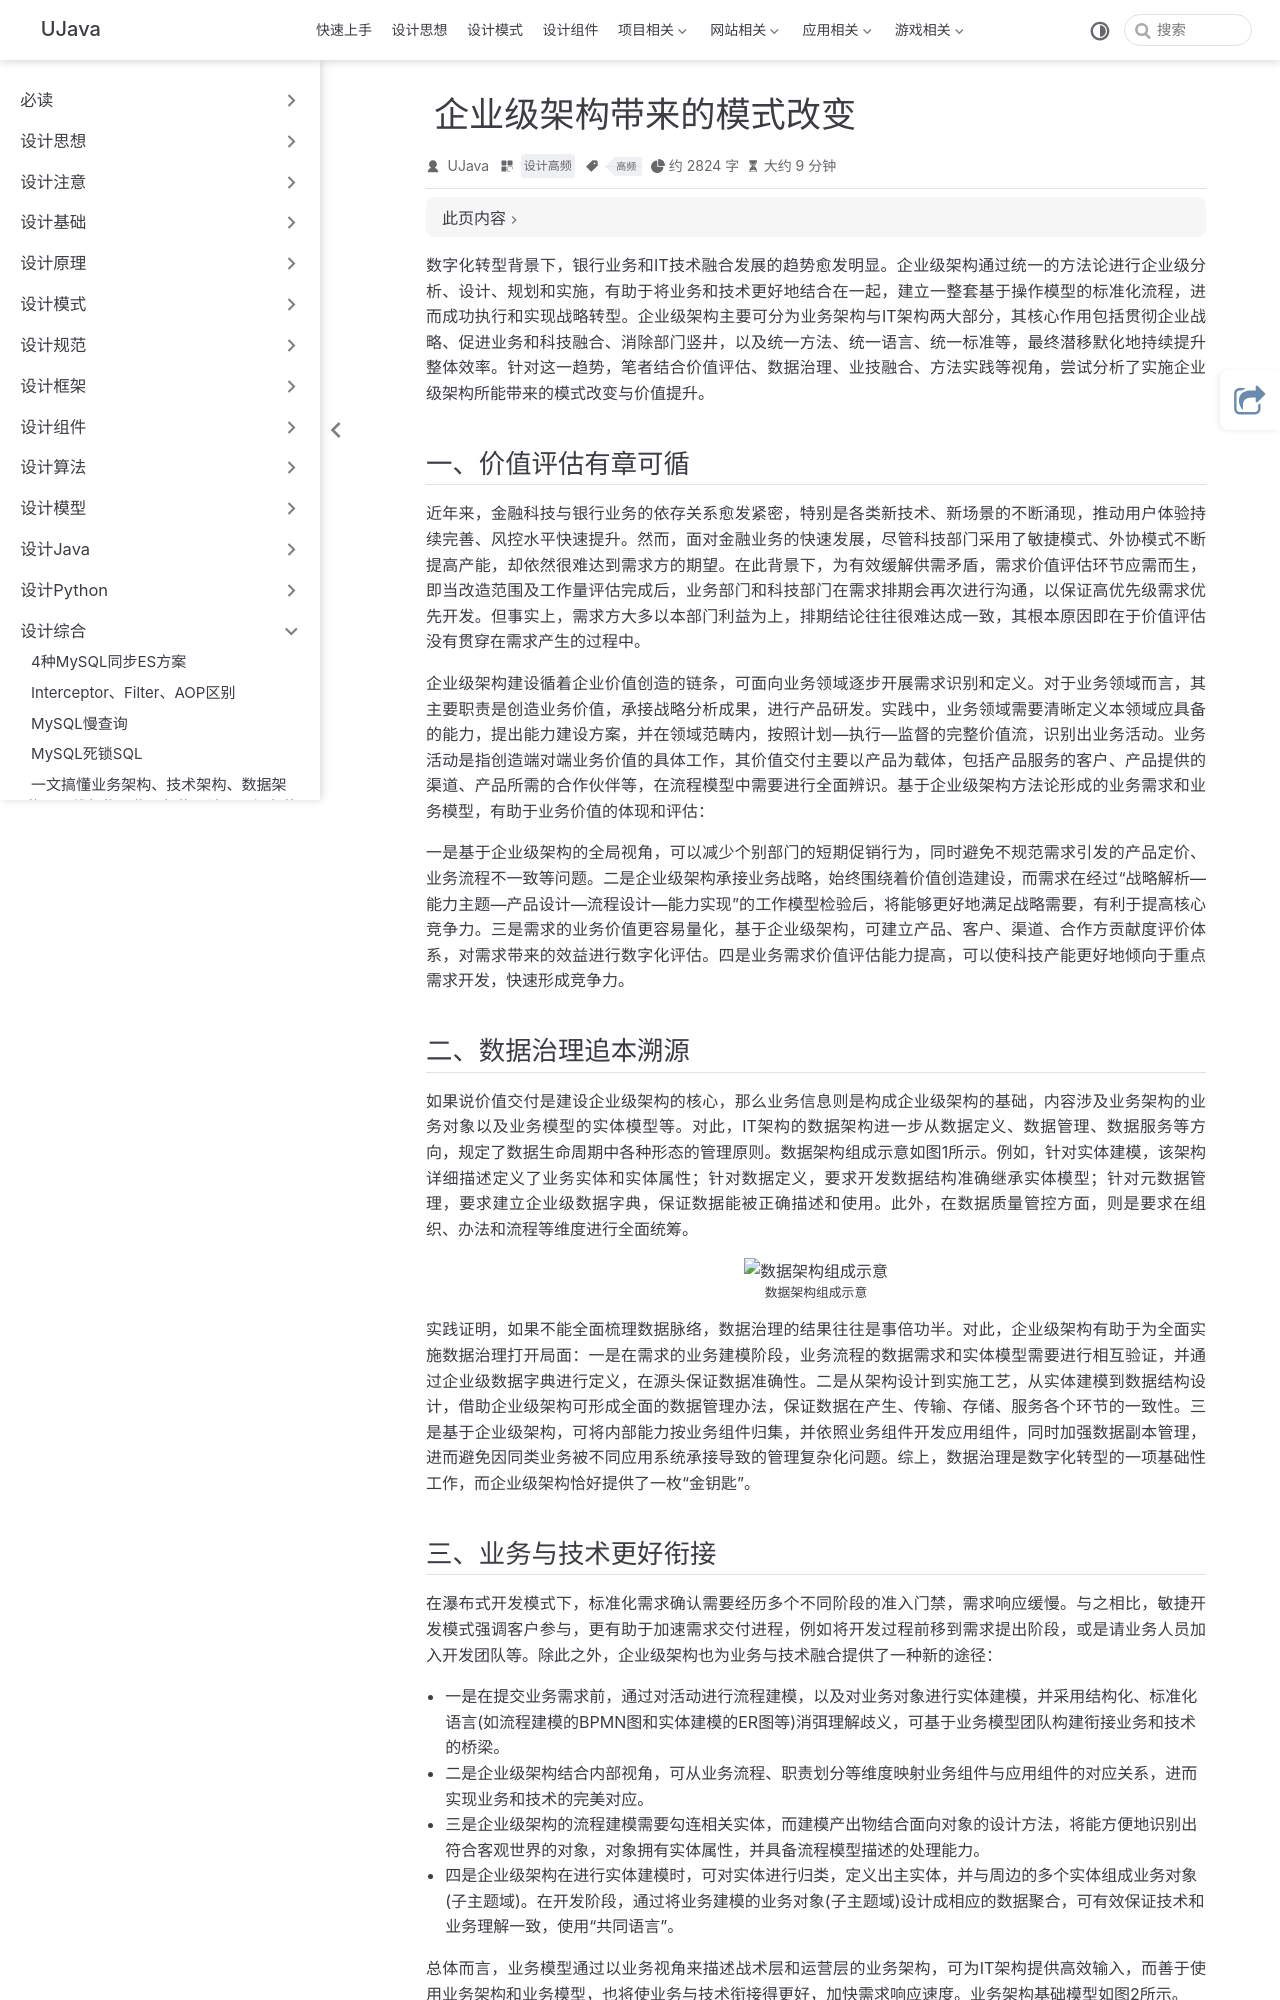

repository: yangchunjian/ujava · page: synthesis/modelchange.html · generator: jekyll

---
title: 企业级架构带来的模式改变
icon: laptop-code
category:
  - 设计高频
tag:
  - 高频
---

数字化转型背景下，银行业务和IT技术融合发展的趋势愈发明显。企业级架构通过统一的方法论进行企业级分析、设计、规划和实施，有助于将业务和技术更好地结合在一起，建立一整套基于操作模型的标准化流程，进而成功执行和实现战略转型。企业级架构主要可分为业务架构与IT架构两大部分，其核心作用包括贯彻企业战略、促进业务和科技融合、消除部门竖井，以及统一方法、统一语言、统一标准等，最终潜移默化地持续提升整体效率。针对这一趋势，笔者结合价值评估、数据治理、业技融合、方法实践等视角，尝试分析了实施企业级架构所能带来的模式改变与价值提升。

## 一、价值评估有章可循

近年来，金融科技与银行业务的依存关系愈发紧密，特别是各类新技术、新场景的不断涌现，推动用户体验持续完善、风控水平快速提升。然而，面对金融业务的快速发展，尽管科技部门采用了敏捷模式、外协模式不断提高产能，却依然很难达到需求方的期望。在此背景下，为有效缓解供需矛盾，需求价值评估环节应需而生，即当改造范围及工作量评估完成后，业务部门和科技部门在需求排期会再次进行沟通，以保证高优先级需求优先开发。但事实上，需求方大多以本部门利益为上，排期结论往往很难达成一致，其根本原因即在于价值评估没有贯穿在需求产生的过程中。

企业级架构建设循着企业价值创造的链条，可面向业务领域逐步开展需求识别和定义。对于业务领域而言，其主要职责是创造业务价值，承接战略分析成果，进行产品研发。实践中，业务领域需要清晰定义本领域应具备的能力，提出能力建设方案，并在领域范畴内，按照计划—执行—监督的完整价值流，识别出业务活动。业务活动是指创造端对端业务价值的具体工作，其价值交付主要以产品为载体，包括产品服务的客户、产品提供的渠道、产品所需的合作伙伴等，在流程模型中需要进行全面辨识。基于企业级架构方法论形成的业务需求和业务模型，有助于业务价值的体现和评估：

一是基于企业级架构的全局视角，可以减少个别部门的短期促销行为，同时避免不规范需求引发的产品定价、业务流程不一致等问题。二是企业级架构承接业务战略，始终围绕着价值创造建设，而需求在经过“战略解析—能力主题—产品设计—流程设计—能力实现”的工作模型检验后，将能够更好地满足战略需要，有利于提高核心竞争力。三是需求的业务价值更容易量化，基于企业级架构，可建立产品、客户、渠道、合作方贡献度评价体系，对需求带来的效益进行数字化评估。四是业务需求价值评估能力提高，可以使科技产能更好地倾向于重点需求开发，快速形成竞争力。

## 二、数据治理追本溯源

如果说价值交付是建设企业级架构的核心，那么业务信息则是构成企业级架构的基础，内容涉及业务架构的业务对象以及业务模型的实体模型等。对此，IT架构的数据架构进一步从数据定义、数据管理、数据服务等方向，规定了数据生命周期中各种形态的管理原则。数据架构组成示意如图1所示。例如，针对实体建模，该架构详细描述定义了业务实体和实体属性；针对数据定义，要求开发数据结构准确继承实体模型；针对元数据管理，要求建立企业级数据字典，保证数据能被正确描述和使用。此外，在数据质量管控方面，则是要求在组织、办法和流程等维度进行全面统筹。

![数据架构组成示意](img_56.png)

实践证明，如果不能全面梳理数据脉络，数据治理的结果往往是事倍功半。对此，企业级架构有助于为全面实施数据治理打开局面：一是在需求的业务建模阶段，业务流程的数据需求和实体模型需要进行相互验证，并通过企业级数据字典进行定义，在源头保证数据准确性。二是从架构设计到实施工艺，从实体建模到数据结构设计，借助企业级架构可形成全面的数据管理办法，保证数据在产生、传输、存储、服务各个环节的一致性。三是基于企业级架构，可将内部能力按业务组件归集，并依照业务组件开发应用组件，同时加强数据副本管理，进而避免因同类业务被不同应用系统承接导致的管理复杂化问题。综上，数据治理是数字化转型的一项基础性工作，而企业级架构恰好提供了一枚“金钥匙”。
